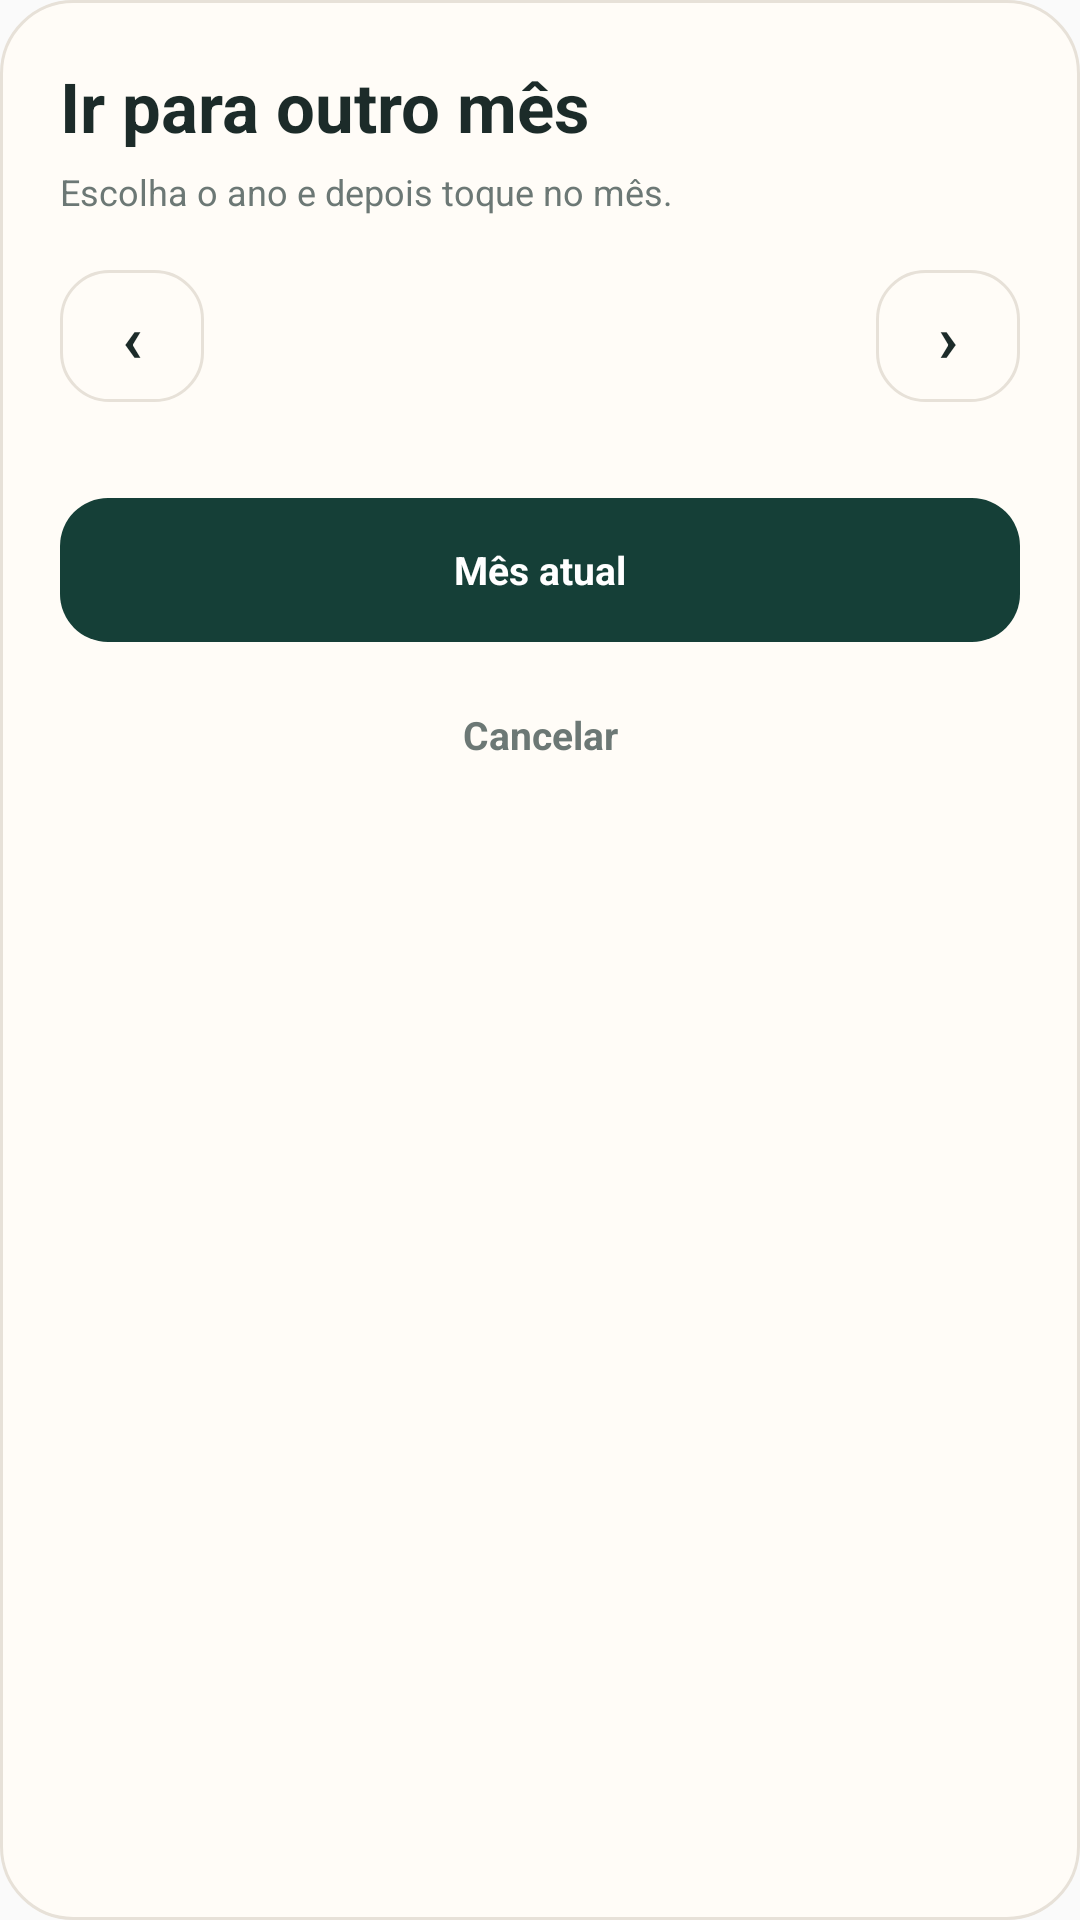

This screen was rendered from an Android layout file. Write that file and the resources it references.
<!-- AndroidManifest.xml: application theme AppTheme -->
<!-- res/layout/dialog_vira_month_picker.xml -->
<?xml version="1.0" encoding="utf-8"?>
<LinearLayout xmlns:android="http://schemas.android.com/apk/res/android"
    android:layout_width="match_parent"
    android:layout_height="wrap_content"
    android:background="@drawable/vira_dialog_surface"
    android:orientation="vertical"
    android:padding="20dp">

    <TextView
        android:layout_width="wrap_content"
        android:layout_height="wrap_content"
        android:text="@string/month_picker_title"
        android:textColor="@color/text_primary"
        android:textSize="23sp"
        android:textStyle="bold" />

    <TextView
        android:layout_width="match_parent"
        android:layout_height="wrap_content"
        android:layout_marginTop="5dp"
        android:text="@string/month_picker_subtitle"
        android:textColor="@color/text_secondary"
        android:textSize="12sp" />

    <LinearLayout
        android:layout_width="match_parent"
        android:layout_height="wrap_content"
        android:layout_marginTop="18dp"
        android:gravity="center_vertical"
        android:orientation="horizontal">

        <TextView
            android:id="@+id/monthPickerPreviousYear"
            android:layout_width="48dp"
            android:layout_height="44dp"
            android:background="@drawable/vira_button_secondary"
            android:clickable="true"
            android:focusable="true"
            android:gravity="center"
            android:text="‹"
            android:textColor="@color/text_primary"
            android:textSize="22sp"
            android:textStyle="bold" />

        <TextView
            android:id="@+id/monthPickerYearText"
            android:layout_width="0dp"
            android:layout_height="wrap_content"
            android:layout_weight="1"
            android:gravity="center"
            android:textColor="@color/text_primary"
            android:textSize="20sp"
            android:textStyle="bold" />

        <TextView
            android:id="@+id/monthPickerNextYear"
            android:layout_width="48dp"
            android:layout_height="44dp"
            android:background="@drawable/vira_button_secondary"
            android:clickable="true"
            android:focusable="true"
            android:gravity="center"
            android:text="›"
            android:textColor="@color/text_primary"
            android:textSize="22sp"
            android:textStyle="bold" />
    </LinearLayout>

    <LinearLayout
        android:id="@+id/monthPickerMonthsContainer"
        android:layout_width="match_parent"
        android:layout_height="wrap_content"
        android:layout_marginTop="14dp"
        android:orientation="vertical" />

    <TextView
        android:id="@+id/monthPickerCurrentButton"
        android:layout_width="match_parent"
        android:layout_height="48dp"
        android:layout_marginTop="18dp"
        android:background="@drawable/vira_button_primary"
        android:clickable="true"
        android:focusable="true"
        android:gravity="center"
        android:text="@string/current_month"
        android:textColor="@color/white"
        android:textSize="13sp"
        android:textStyle="bold" />

    <TextView
        android:id="@+id/monthPickerCloseButton"
        android:layout_width="match_parent"
        android:layout_height="46dp"
        android:layout_marginTop="8dp"
        android:clickable="true"
        android:focusable="true"
        android:gravity="center"
        android:text="@string/cancel"
        android:textColor="@color/text_secondary"
        android:textSize="13sp"
        android:textStyle="bold" />
</LinearLayout>
<!-- resources referenced by this layout -->
<resources>
  <color name="text_primary">#1C2B29</color>
  <color name="text_secondary">#6C7875</color>
  <color name="white">#FFFFFF</color>
  <!-- drawable vira_button_primary (drawable) -->
  <shape xmlns:android="http://schemas.android.com/apk/res/android" android:shape="rectangle"><solid android:color="@color/brand_primary"/><corners android:radius="16dp"/></shape>
  <!-- drawable vira_button_secondary (drawable) -->
  <shape xmlns:android="http://schemas.android.com/apk/res/android" android:shape="rectangle"><solid android:color="@color/surface"/><stroke android:width="1dp" android:color="@color/border"/><corners android:radius="16dp"/></shape>
  <!-- drawable vira_dialog_surface (drawable) -->
  <shape xmlns:android="http://schemas.android.com/apk/res/android" android:shape="rectangle">
      <solid android:color="@color/surface" />
      <stroke android:width="1dp" android:color="@color/border" />
      <corners android:radius="24dp" />
  </shape>
  <string name="cancel">Cancelar</string>
  <string name="current_month">Mês atual</string>
  <string name="month_picker_subtitle">Escolha o ano e depois toque no mês.</string>
  <string name="month_picker_title">Ir para outro mês</string>
  <style name="AppTheme" parent="@android:style/Theme.Material.Light.NoActionBar">
          <item name="android:windowActionModeOverlay">true</item>
          <item name="android:navigationBarColor">@color/background</item>
          <item name="android:statusBarColor">@color/background</item>
          <item name="android:windowLightStatusBar">true</item>
          <item name="android:alertDialogTheme">@style/ViraAlertDialogTheme</item>
      </style>
  <color name="brand_primary">#153F37</color>
  <color name="surface">#FFFCF7</color>
  <color name="border">#E7E1D8</color>
  <color name="background">#F5F1E9</color>
  <style name="ViraAlertDialogTheme" parent="@android:style/Theme.Material.Light.Dialog.Alert">
          <item name="android:colorAccent">@color/brand_secondary</item>
          <item name="android:textColorPrimary">@color/text_primary</item>
          <item name="android:textColorSecondary">@color/text_secondary</item>
          <item name="android:windowBackground">@drawable/vira_dialog_surface</item>
      </style>
  <color name="brand_secondary">#2B7A6B</color>
</resources>
